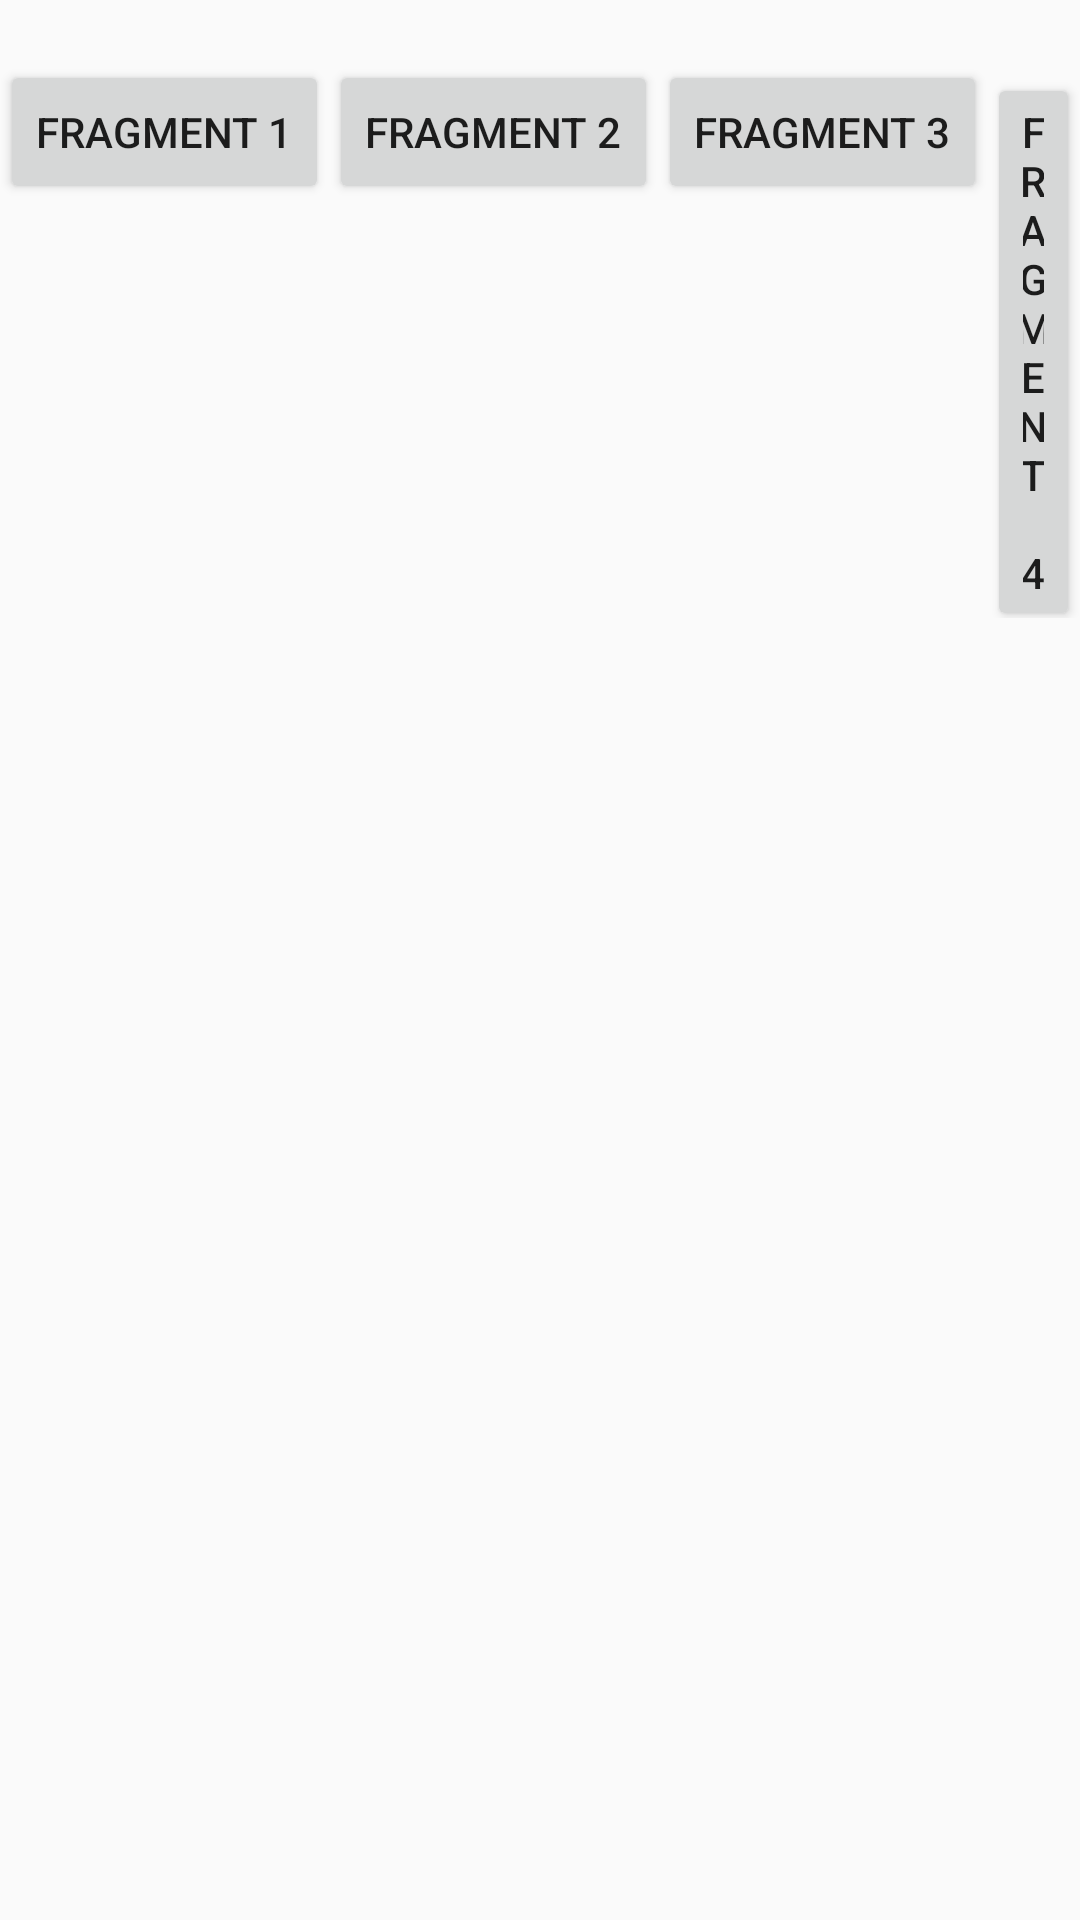

This screen was rendered from an Android layout file. Write that file and the resources it references.
<!-- AndroidManifest.xml: application theme AppTheme -->
<!-- res/layout/activity_fragment.xml -->
<?xml version="1.0" encoding="utf-8"?>
<LinearLayout
    xmlns:android="http://schemas.android.com/apk/res/android"
    android:orientation="vertical"
    android:layout_width="match_parent"
    android:layout_height="match_parent">
  <LinearLayout
      android:layout_width="match_parent"
      android:layout_height="wrap_content"
      android:orientation="horizontal"
      android:paddingTop="20dp"
      android:gravity="center_horizontal">
    <Button
        android:id="@+id/Fragment1"
        android:layout_width="wrap_content"
        android:layout_height="wrap_content"
        android:text="Fragment 1"
        android:onClick="showFragment1"/>
    <Button
        android:id="@+id/Fragment2"
        android:layout_width="wrap_content"
        android:layout_height="wrap_content"
        android:text="Fragment 2"
        android:onClick="showFragment2"/>
    <Button
        android:id="@+id/Fragment3"
        android:layout_width="wrap_content"
        android:layout_height="wrap_content"
        android:text="Fragment 3"
        android:onClick="showFragment3"/>
    <Button
        android:id="@+id/Fragment4"
        android:layout_width="wrap_content"
        android:layout_height="wrap_content"
        android:text="Fragment 4"
        android:onClick="showFragment4"/>

  </LinearLayout>

  <FrameLayout
      android:id="@+id/Fragment"
      android:padding="20dp"
      android:layout_width="match_parent"
      android:layout_height="0dp"
      android:layout_weight="1"/>

</LinearLayout>
<!-- resources referenced by this layout -->
<resources>
  <style name="AppTheme" parent="Theme.AppCompat.Light.DarkActionBar">
      
      <item name="colorPrimary">@color/colorPrimary</item>
      <item name="colorPrimaryDark">@color/colorPrimaryDark</item>
      <item name="colorAccent">@color/colorAccent</item>
    </style>
  <color name="colorPrimary">#3F51B5</color>
  <color name="colorPrimaryDark">#303F9F</color>
  <color name="colorAccent">#FF4081</color>
</resources>
